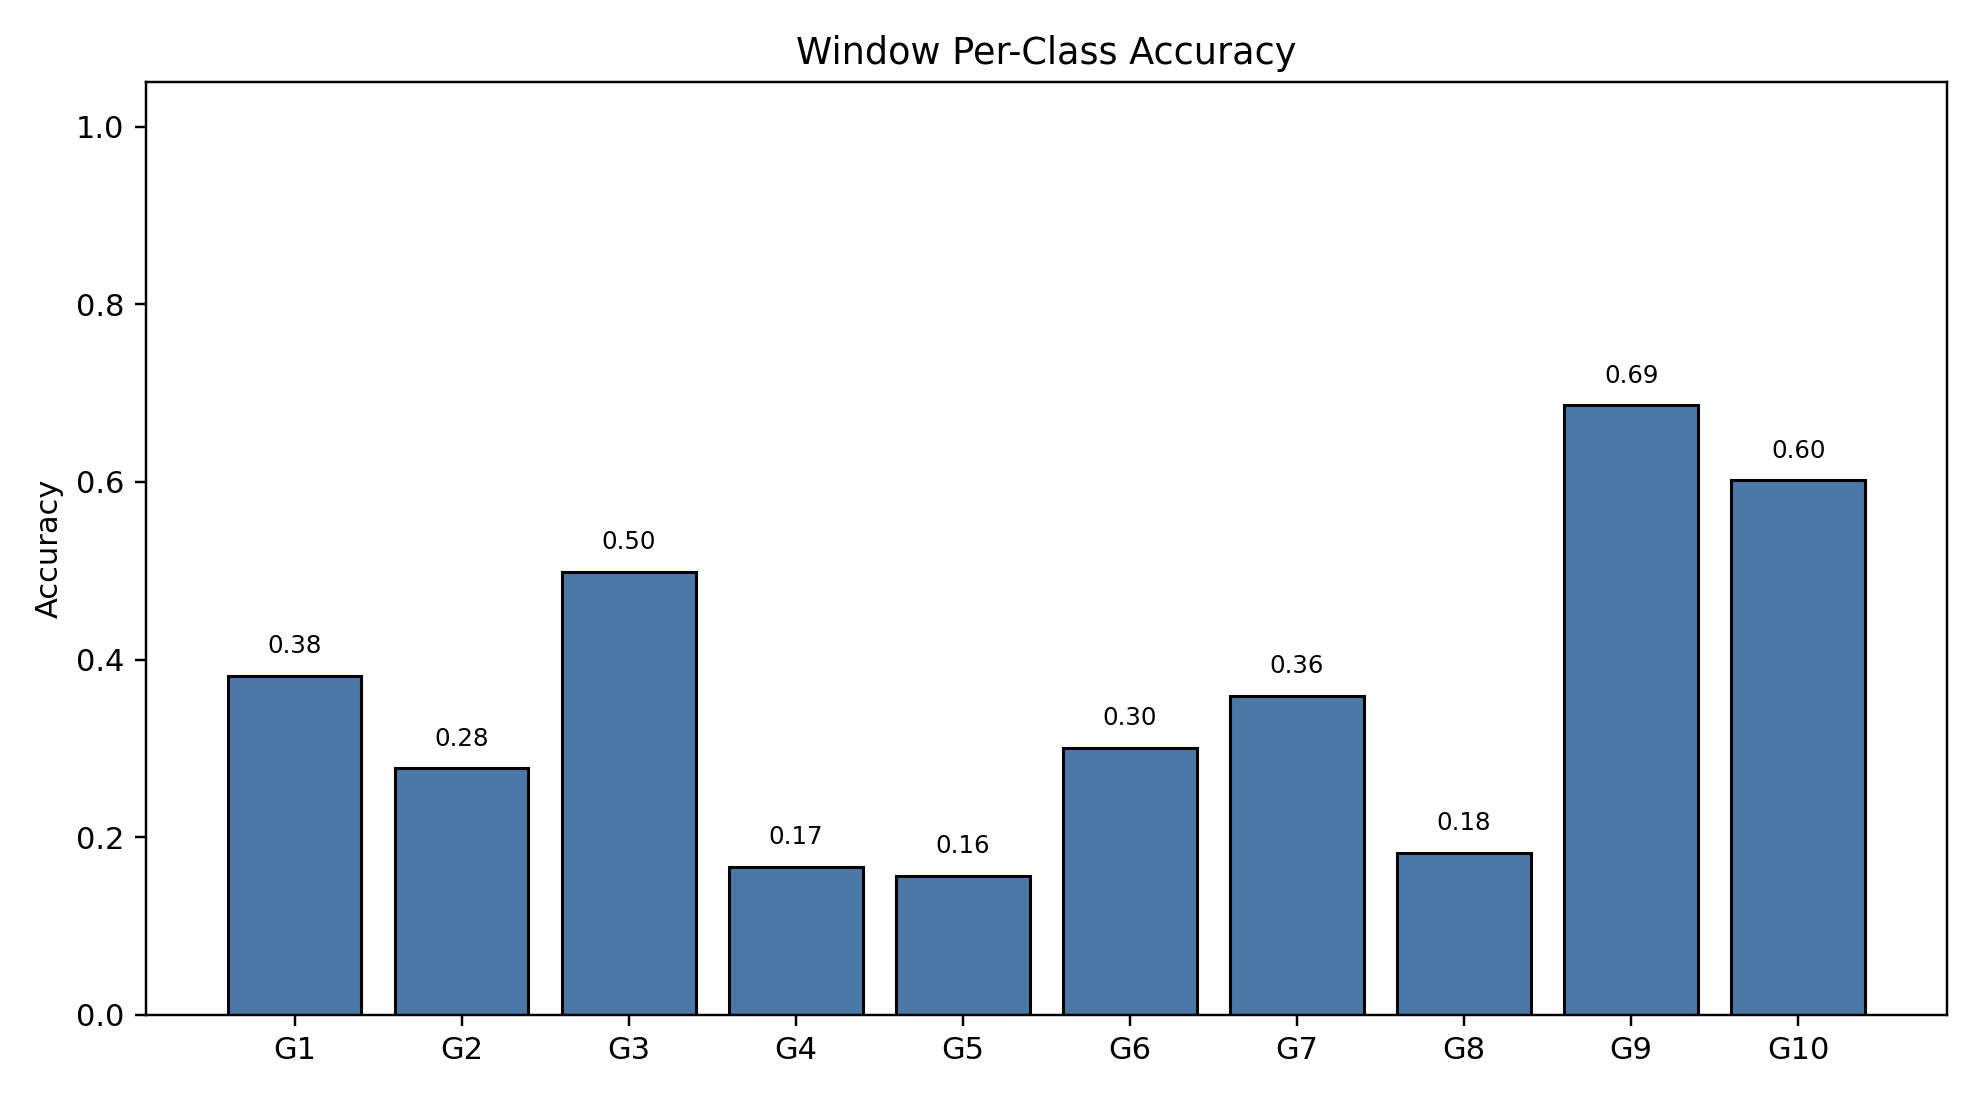

Data behind this chart, as committed beside it:
class_index, gesture_id, support, correct, accuracy
0, 1, 791, 302, 0.3818
1, 2, 692, 192, 0.2775
2, 3, 766, 382, 0.4987
3, 4, 743, 124, 0.1669
4, 5, 735, 115, 0.1565
5, 6, 763, 229, 0.3001
6, 7, 754, 271, 0.3594
7, 8, 707, 129, 0.1825
8, 9, 688, 472, 0.686
9, 10, 683, 411, 0.6018
